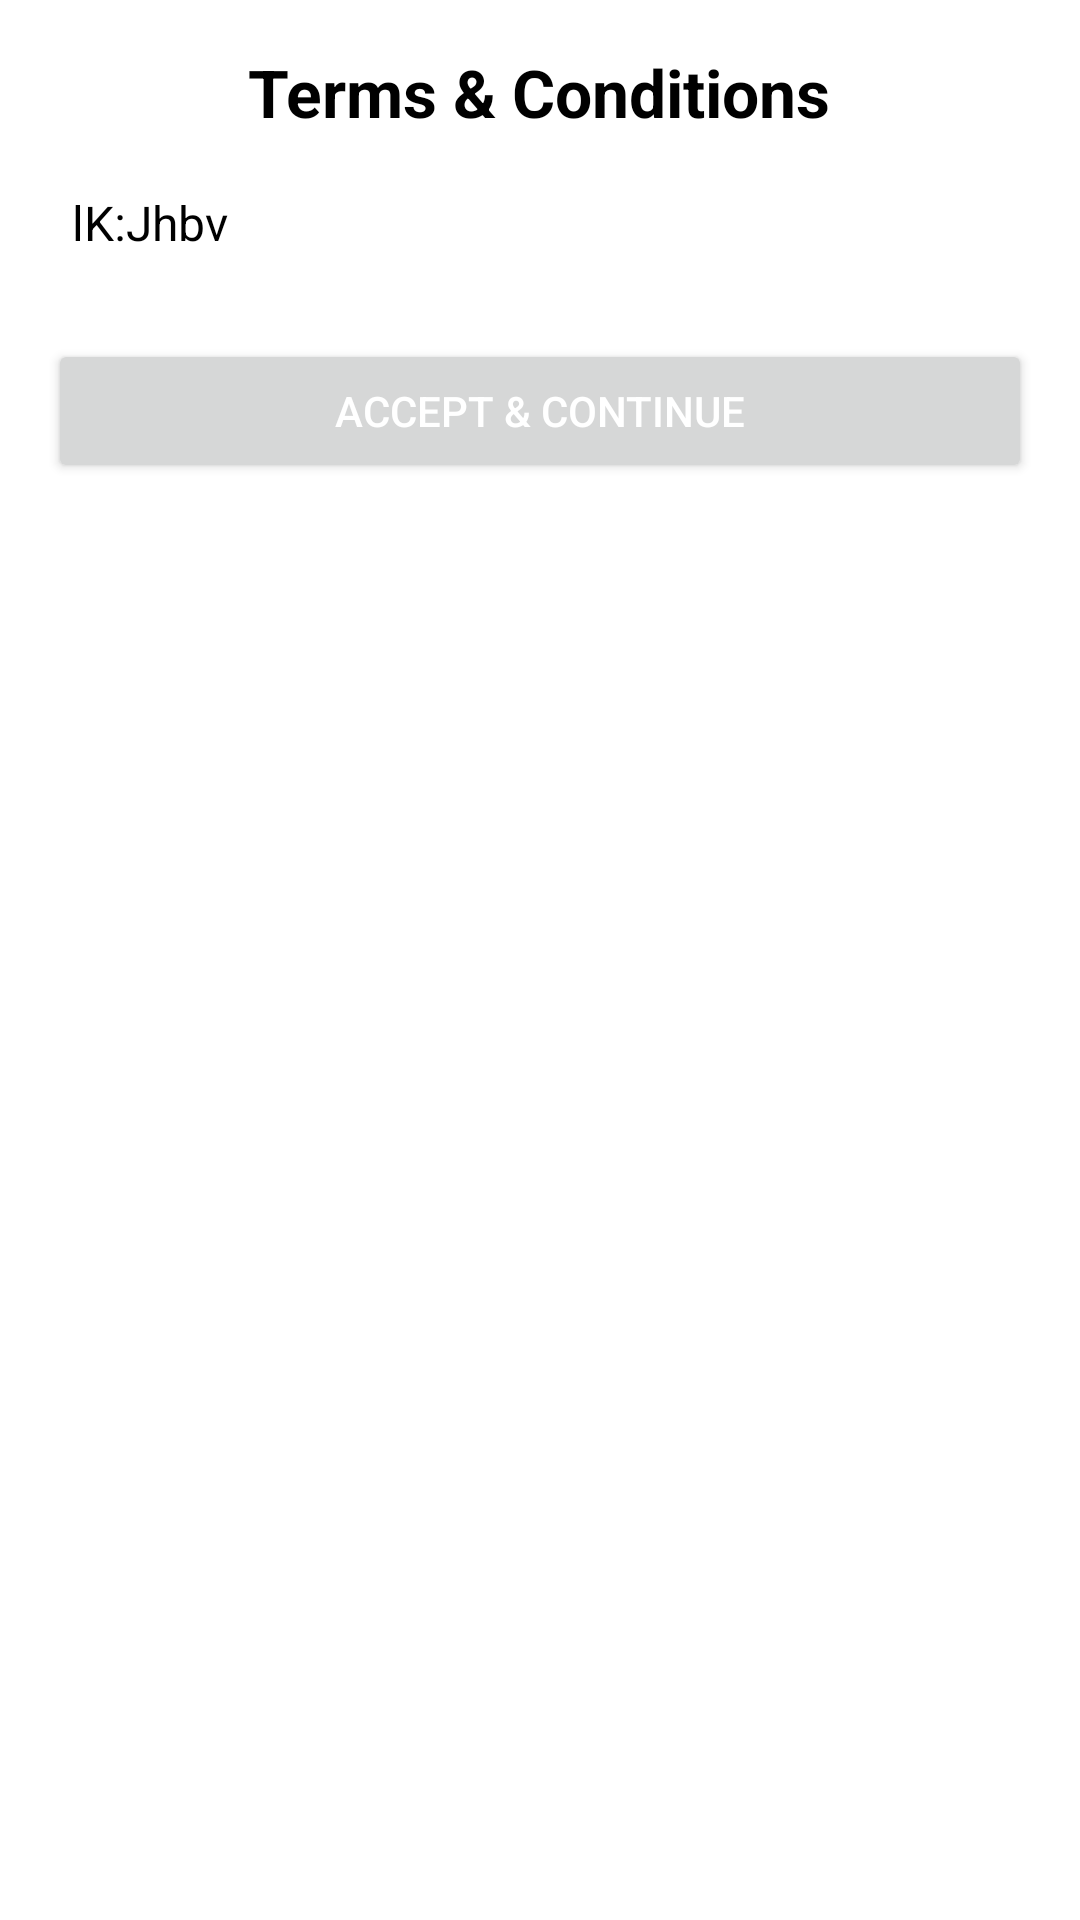

Reconstruct the res/layout file that produces this screen, plus the resources it refers to.
<!-- AndroidManifest.xml: application theme Theme.VogueClothing -->
<!-- res/layout/fragment_terms_condition.xml -->
<?xml version="1.0" encoding="utf-8"?>
<LinearLayout xmlns:android="http://schemas.android.com/apk/res/android"
    android:layout_width="match_parent"
    android:layout_height="match_parent"
    android:orientation="vertical"
    android:padding="16dp"
    android:background="@color/white">

    <TextView
        android:id="@+id/termsTitle"
        android:layout_width="wrap_content"
        android:layout_height="wrap_content"
        android:text="Terms &amp; Conditions"
        android:textSize="22sp"
        android:textStyle="bold"
        android:textColor="@color/black"
        android:layout_gravity="center_horizontal"/>

    <ScrollView
        android:layout_width="match_parent"
        android:layout_height="wrap_content"
        android:layout_marginTop="10dp">

        <TextView
            android:id="@+id/termsContent"
            android:layout_width="match_parent"
            android:layout_height="wrap_content"
            android:text="lK:Jhbv"
            android:textSize="16sp"
            android:textColor="@color/black"
            android:padding="8dp"/>
    </ScrollView>

    <Button
        android:id="@+id/btnAcceptTerms"
        android:layout_width="match_parent"
        android:layout_height="wrap_content"
        android:text="Accept &amp; Continue"
        android:layout_marginTop="20dp"
        android:textColor="@color/white"/>
</LinearLayout>
<!-- resources referenced by this layout -->
<resources>
  <color name="black">#FF000000</color>
  <color name="white">#FFFFFFFF</color>
  <style name="Theme.VogueClothing" parent="Base.Theme.VogueClothing" />
  <style name="Base.Theme.VogueClothing" parent="Theme.Material3.DayNight.NoActionBar">
          
          
      </style>
</resources>
